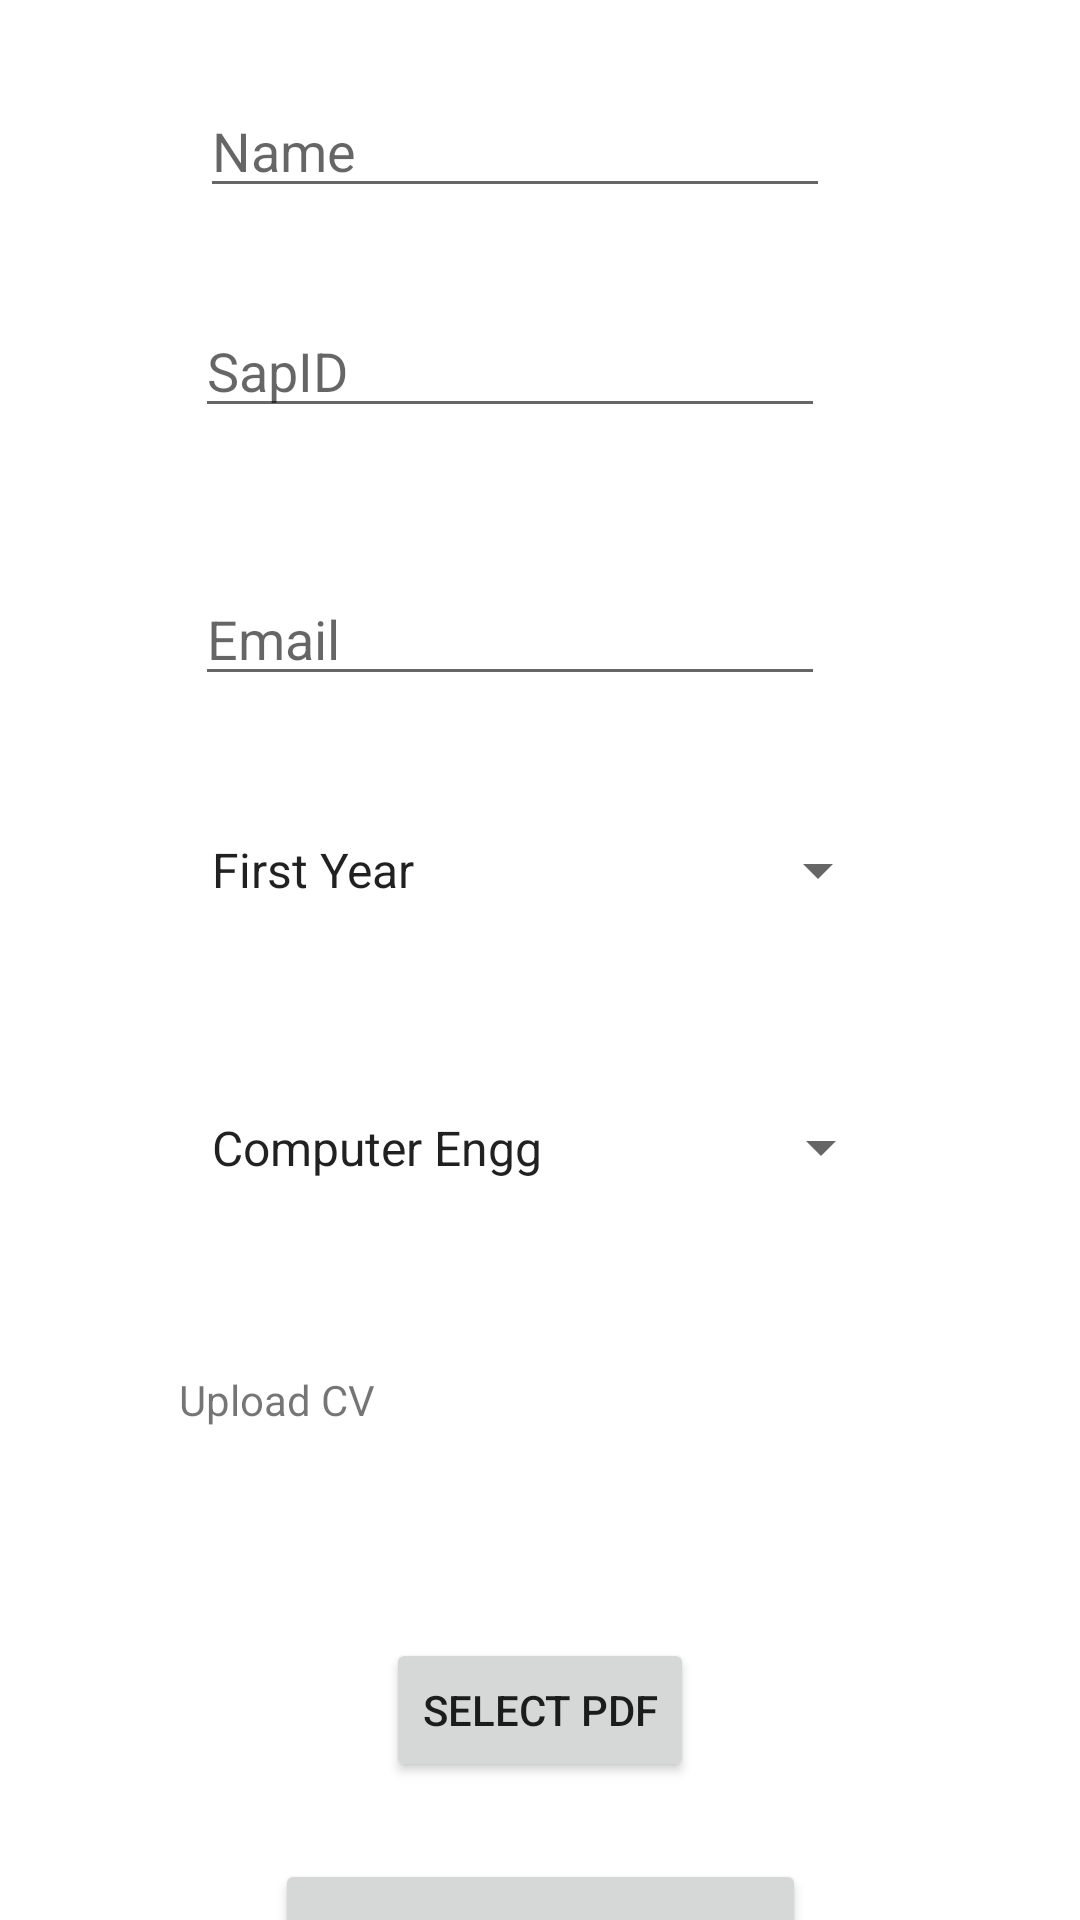

Android layout source for this screen:
<!-- AndroidManifest.xml: application theme AppTheme -->
<!-- res/layout/activity_application_form.xml -->
<?xml version="1.0" encoding="utf-8"?>
<android.support.constraint.ConstraintLayout
    xmlns:android="http://schemas.android.com/apk/res/android"
    xmlns:app="http://schemas.android.com/apk/res-auto"
    xmlns:tools="http://schemas.android.com/tools"
    android:layout_width="match_parent"
    android:layout_height="match_parent">

    <EditText
        android:id="@+id/Appli_Name"
        android:layout_width="wrap_content"
        android:layout_height="wrap_content"
        android:layout_marginTop="28dp"
        android:ems="10"
        android:hint="Name  "
        android:inputType="textPersonName"
        app:layout_constraintEnd_toEndOf="parent"
        app:layout_constraintHorizontal_bias="0.444"
        app:layout_constraintStart_toStartOf="parent"
        app:layout_constraintTop_toTopOf="parent" />

    <EditText
        android:id="@+id/Appli_Sap"
        android:layout_width="wrap_content"
        android:layout_height="wrap_content"
        android:layout_marginTop="32dp"
        android:ems="10"
        android:hint="SapID"
        android:inputType="textPersonName"
        app:layout_constraintEnd_toEndOf="parent"
        app:layout_constraintHorizontal_bias="0.434"
        app:layout_constraintStart_toStartOf="parent"
        app:layout_constraintTop_toBottomOf="@+id/Appli_Name" />

    <EditText
        android:id="@+id/Appli_Email"
        android:layout_width="wrap_content"
        android:layout_height="wrap_content"
        android:layout_marginTop="48dp"
        android:ems="10"
        android:hint="Email "
        android:inputType="textEmailAddress"
        app:layout_constraintEnd_toEndOf="parent"
        app:layout_constraintHorizontal_bias="0.434"
        app:layout_constraintStart_toStartOf="parent"
        app:layout_constraintTop_toBottomOf="@+id/Appli_Sap" />

    <Spinner
        android:id="@+id/Appli_Year"
        android:layout_width="234dp"
        android:layout_height="52dp"
        android:layout_marginTop="32dp"
        android:entries="@array/Applicant_year"
        app:layout_constraintEnd_toEndOf="parent"
        app:layout_constraintHorizontal_bias="0.497"
        app:layout_constraintStart_toStartOf="parent"
        app:layout_constraintTop_toBottomOf="@+id/Appli_Email" />

    <TextView
        android:id="@+id/Pdf_url"
        android:layout_width="245dp"
        android:layout_height="41dp"
        android:layout_marginTop="48dp"
        android:text="Upload CV"
        app:layout_constraintEnd_toEndOf="parent"
        app:layout_constraintHorizontal_bias="0.518"
        app:layout_constraintStart_toStartOf="parent"
        app:layout_constraintTop_toBottomOf="@+id/departments" />

    <Button
        android:id="@+id/pdf_btn"
        android:layout_width="wrap_content"
        android:layout_height="wrap_content"
        android:layout_marginTop="48dp"
        android:text="Select PDF"
        app:layout_constraintEnd_toEndOf="parent"
        app:layout_constraintStart_toStartOf="parent"
        app:layout_constraintTop_toBottomOf="@+id/Pdf_url" />

    <Button
        android:id="@+id/Appli_Details"
        android:layout_width="177dp"
        android:layout_height="57dp"
        android:layout_marginTop="40dp"
        android:text="Send details"
        app:layout_constraintBottom_toBottomOf="parent"
        app:layout_constraintEnd_toEndOf="parent"
        app:layout_constraintStart_toStartOf="parent"
        app:layout_constraintTop_toBottomOf="@+id/pdf_btn"
        app:layout_constraintVertical_bias="0.287" />

    <Spinner
        android:id="@+id/departments"
        android:layout_width="235dp"
        android:layout_height="53dp"
        android:layout_marginTop="40dp"
        android:entries="@array/Applicant_Dept"
        app:layout_constraintEnd_toEndOf="parent"
        app:layout_constraintStart_toStartOf="parent"
        app:layout_constraintTop_toBottomOf="@+id/Appli_Year" />
</android.support.constraint.ConstraintLayout>
<!-- resources referenced by this layout -->
<resources>
  <string-array name="Applicant_Dept">
          <item>Computer Engg</item>
          <item>Information Tech</item>
          <item>EXTC</item>
          <item>Electronics Engg</item>
          <item>Mechanical Engg</item>
          <item>Production Engg</item>
          <item>Chemical Engg</item>
          <item>Bioproduction Engg</item>
      </string-array>
  <string-array name="Applicant_year">
          <item>First Year</item>
          <item>Second Year</item>
          <item>Third Year</item>
          <item>Fourth Year</item>
      </string-array>
  <style name="AppTheme" parent="Base.Theme.AppCompat.Light">
          <item name="colorPrimary">@color/colorPrimary</item>
          <item name="colorPrimaryDark">@color/White</item>
          <item name="colorAccent">@color/colorAccent</item>
          <item name="android:colorBackground">@color/White</item>
          <item name="android:colorForeground">@color/colorPrimary</item>
          <item name="actionBarStyle">@style/ActionBar</item>
          <item name="android:actionOverflowButtonStyle">@style/MyActionButtonOverflow</item>
          <item name="android:windowLightStatusBar" tools:targetApi="m">true</item>
      </style>
  <color name="colorPrimary">#000000</color>
  <color name="White">#FFFFFF</color>
  <color name="colorAccent">#1b6eb2</color>
  <style name="ActionBar" parent="@style/Widget.AppCompat.Light.ActionBar.Solid.Inverse">
          <item name="android:elevation" tools:targetApi="lollipop">0dp</item>
          <item name="elevation">0dp</item>
          <item name="android:background">@color/White</item>
          <item name="background">@color/White</item>
          <item name="titleTextStyle">@style/MyActionBarTitle</item>
      </style>
  <style name="MyActionButtonOverflow" parent="android:style/Widget.Holo.ActionButton.Overflow">
          <item name="android:tint">@color/black</item>
      </style>
  <style name="MyActionBarTitle" parent="@style/TextAppearance.AppCompat.Widget.ActionBar.Title">
          <item name="android:textColor">@color/colorPrimary</item>
      </style>
  <color name="black">#000000</color>
</resources>
